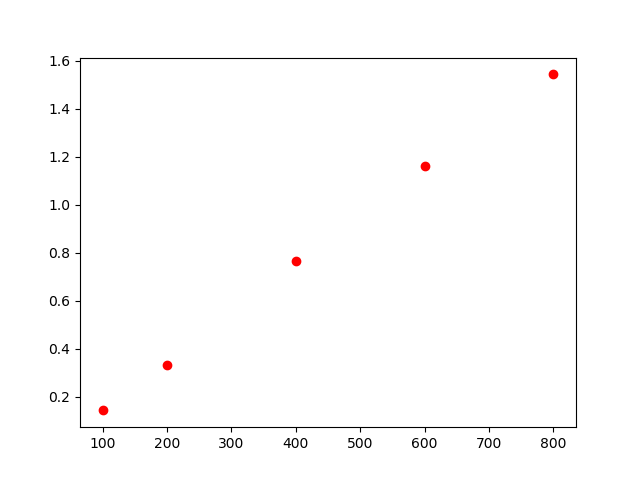

Source data for this figure (header and first rows):
, lambda, chi2
0, 100, 0.143
1, 200, 0.334
2, 400, 0.766
3, 800, 1.543
4, 600, 1.160
